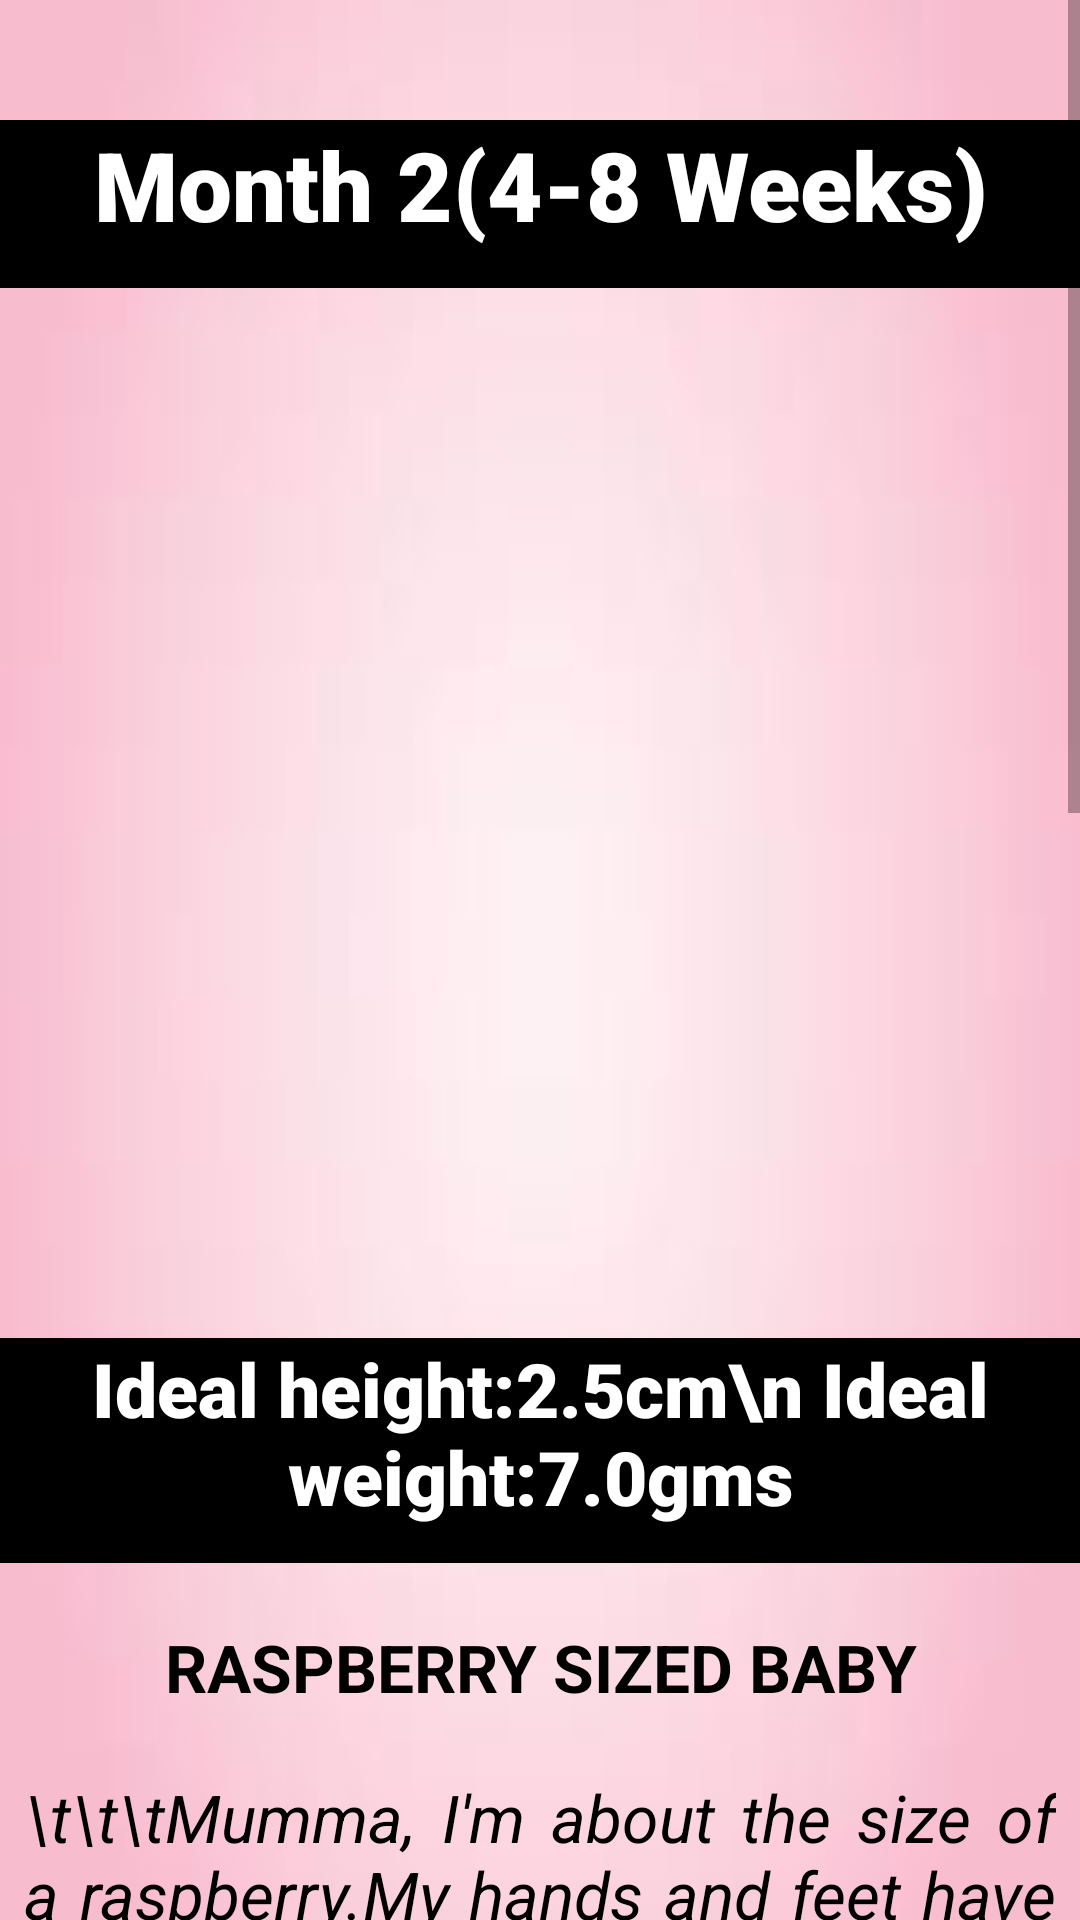

Here is an Android app screen rendered from its layout file. Give the layout XML and the strings, colors and styles it references.
<!-- AndroidManifest.xml: application theme Theme.MommyGram -->
<!-- res/layout/activity_b2.xml -->
<?xml version="1.0" encoding="utf-8"?>
<androidx.constraintlayout.widget.ConstraintLayout xmlns:android="http://schemas.android.com/apk/res/android"
    xmlns:app="http://schemas.android.com/apk/res-auto"
    xmlns:tools="http://schemas.android.com/tools"
    android:layout_width="match_parent"
    android:layout_height="match_parent"
    android:background="@drawable/ex_bg"
    tools:context=".b2Activity">

    <ScrollView
        android:layout_width="match_parent"
        android:layout_height="match_parent"
        tools:layout_editor_absoluteX="-171dp"
        tools:layout_editor_absoluteY="47dp">


        <LinearLayout
            android:layout_width="match_parent"
            android:layout_height="match_parent"
            android:orientation="vertical"
            android:weightSum="10"
            app:layout_constraintBaseline_toBaselineOf="parent">

            <View
                android:layout_width="wrap_content"
                android:layout_height="40dp" />

            <TextView
                android:id="@+id/t4"
                android:layout_width="403dp"
                android:layout_height="56dp"
                android:layout_gravity="center_horizontal"
                android:fontFamily="sans-serif-black"
                android:text="Month 2(4-8 Weeks)"
                android:textAlignment="center"
                android:textColor="@color/white"
                android:background="@color/black"
                android:textSize="32sp"
                android:textStyle="bold" />
            <View
                android:layout_width="wrap_content"
                android:layout_height="40dp" />

            <ImageView
                android:id="@+id/b2"
                android:layout_width="281dp"
                android:layout_height="280dp"
                android:layout_gravity="center_horizontal"
                app:srcCompat="@drawable/b2"></ImageView>

            <View
                android:layout_width="wrap_content"
                android:layout_height="30dp" />

            <TextView
                android:id="@+id/t5"
                android:layout_width="403dp"
                android:layout_height="75dp"
                android:layout_gravity="center_horizontal"
                android:fontFamily="sans-serif-black"
                android:text="Ideal height:2.5cm\n Ideal weight:7.0gms"
                android:textAlignment="center"
                android:textColor="@color/white"
                android:background="@color/black"
                android:textSize="25sp"
                android:textStyle="bold" />

            <View
                android:layout_width="wrap_content"
                android:layout_height="20dp" />
            <TextView
                android:layout_width="344dp"
                android:layout_height="50dp"
                android:layout_gravity="center_horizontal"
                android:justificationMode="inter_word"
                android:text="RASPBERRY SIZED BABY"
                android:textAlignment="center"
                android:textColor="@color/black"
                android:textSize="22sp"
                android:textStyle="bold" />

            <TextView
                android:layout_width="344dp"
                android:layout_height="200dp"
                android:layout_gravity="center_horizontal"
                android:justificationMode="inter_word"
                android:text="\t\t\tMumma, I'm about the size of a raspberry.My hands and feet have sprouted tiny fingers and toes.Soon this collective extra tissue will be reabsorbed to reveal individual fingers and toes."
                android:textAlignment="center"
                android:textColor="@color/black"
                android:textSize="22sp"
                android:textStyle="italic" />

            <TextView
                android:id="@+id/t6"
                android:layout_width="403dp"
                android:layout_height="60dp"
                android:layout_gravity="center_horizontal"
                android:fontFamily="sans-serif-black"
                android:text="My photo in my mom's safe bag"
                android:textAlignment="center"
                android:textColor="@color/white"
                android:background="@color/black"
                android:textSize="25sp"
                android:textStyle="bold" />

            <ImageView
                android:id="@+id/b_s2"
                android:layout_width="281dp"
                android:layout_height="220dp"
                android:layout_gravity="center_horizontal"
                app:srcCompat="@drawable/b_s2"></ImageView>

            <TextView
                android:layout_width="344dp"
                android:layout_height="400dp"
                android:layout_gravity="center_horizontal"
                android:justificationMode="inter_word"
                android:text="\t\t\t At two months pregnant, your baby’s face continues its development. Buds that will eventually be limbs begin to develop. Organs such as the brain, sensory organs, and the digestive tract begin to take shape. The cartilage in the embryo begins to be replaced by bone. By the end of the second month, your baby is about 1 inch long! After about 6 weeks, your baby’s heartbeat can be detected with an ultrasound."
                android:textAlignment="center"
                android:textColor="@color/black"
                android:textSize="22sp"
                android:textStyle="italic" />
            <View
                android:layout_width="wrap_content"
                android:layout_height="40dp" />
        </LinearLayout>
    </ScrollView>
</androidx.constraintlayout.widget.ConstraintLayout>
<!-- resources referenced by this layout -->
<resources>
  <color name="black">#FF000000</color>
  <color name="white">#FFFFFFFF</color>
  <!-- drawable ex_bg: jpg bitmap (drawable, 1230 bytes) -->
  <style name="Theme.MommyGram" parent="Theme.AppCompat.Light.NoActionBar">
          
          <item name="colorPrimary">@color/purple_500</item>
          <item name="colorPrimaryDark">@color/purple_700</item>w
          <item name="colorAccent">@color/teal_200</item>
          
      </style>
  <color name="purple_500">#FF6200EE</color>
  <color name="purple_700">#FF3700B3</color>
  <color name="teal_200">#FF03DAC5</color>
</resources>
